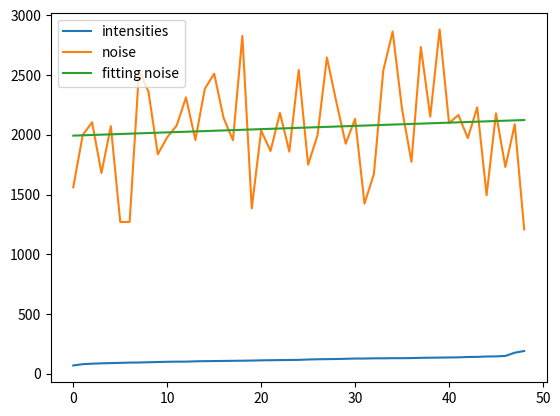
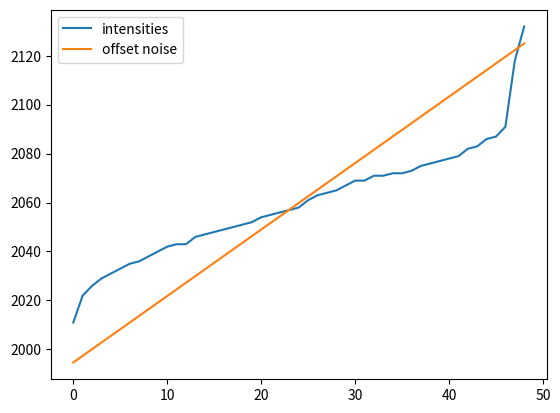

Here is the Python script that generated these plots, in order:
import matplotlib.pyplot as plt
import numpy as np

if __name__ == '__main__':
    intensities = np.array([71, 82, 86, 89, 91, 93, 95, 96, 98, 100, 102, 103, 103, 106, 107, 108, 109, 110, 111, 112, 114, 115, 116, 117, 118, 121, 123, 124, 125, 127, 129, 129, 131, 131, 132, 132, 133, 135, 136, 137, 138, 139, 142, 143, 146, 147, 151, 178, 192])
    noise = np.array([1562, 1998, 2107, 1682, 2074, 1272, 1272, 2536, 2365, 1839, 1981, 2078, 2314, 1958, 2386, 2513, 2143, 1956, 2829, 1386, 2037, 1866, 2185, 1861, 2545, 1752, 1998, 2648, 2278, 1927, 2135, 1426, 1672, 2539, 2866, 2215, 1775, 2736, 2154, 2883, 2100, 2167, 1974, 2232, 1496, 2181, 1732, 2090, 1210])
    x = range(49)
    fit = np.polyfit(x, noise, 1, full=True)
    fit = np.poly1d(fit[0])
    
    plt.figure("Intensities and noise")
    plt.plot(x, intensities, label="intensities")
    plt.plot(x, noise, label="noise")
    plt.plot(x, fit(x), label="fitting noise")
    plt.legend()
    diff = (fit(x)-intensities)
    mean_diff = 0
    for dif in diff:
        mean_diff += dif
    mean_diff /= len(diff)
    plt.figure("Comparison")
    plt.plot(x, intensities+mean_diff, label="intensities")
    plt.plot(x, fit(x), label="offset noise")
    plt.legend()
    plt.show()